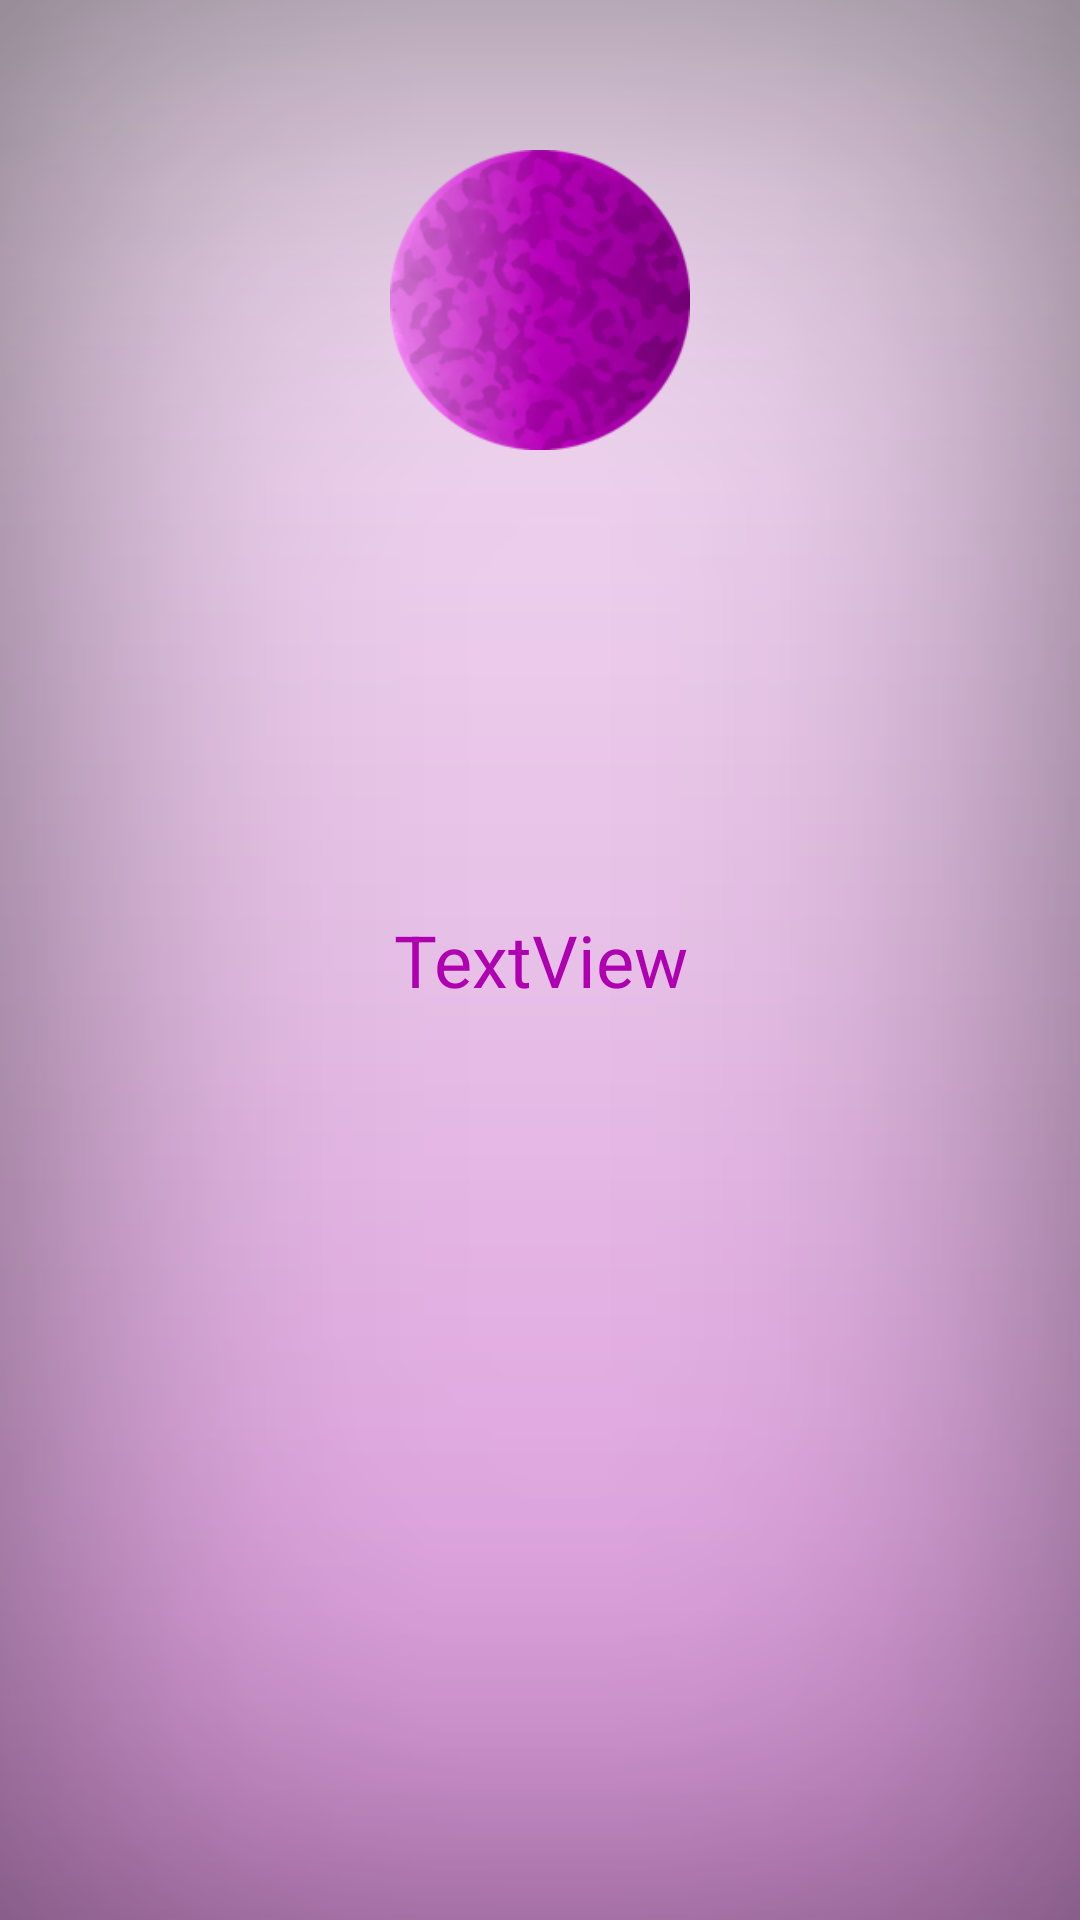

Android layout source for this screen:
<!-- AndroidManifest.xml: application theme Theme.PurpleShirt -->
<!-- res/layout/activity_user.xml -->
<?xml version="1.0" encoding="utf-8"?>
<RelativeLayout xmlns:android="http://schemas.android.com/apk/res/android"
    xmlns:app="http://schemas.android.com/apk/res-auto"
    xmlns:tools="http://schemas.android.com/tools"
    android:layout_width="match_parent"
    android:layout_height="match_parent"
    android:background="@drawable/psbg"
    tools:context=".UserActivity">

    <ImageView
        android:id="@+id/imageView"
        android:layout_width="100dp"
        android:layout_height="100dp"
        android:layout_alignParentTop="true"
        android:layout_centerHorizontal="true"
        android:layout_marginTop="50dp"
        app:srcCompat="@drawable/logo" />

    <TextView
        android:id="@+id/deatales"
        android:layout_width="wrap_content"
        android:layout_height="wrap_content"
        android:layout_centerInParent="true"
        android:foregroundGravity="center_vertical|center|center_horizontal"
        android:gravity="center|center_horizontal|center_vertical"
        android:layoutDirection="rtl"
        android:text="TextView"
        android:textColor="#AE00B1"
        android:textSize="24sp" />

    <ImageButton
        android:id="@+id/back"
        android:layout_width="wrap_content"
        android:layout_height="wrap_content"
        android:layout_alignParentRight="true"
        android:layout_marginTop="650dp"
        android:foregroundGravity="right"
        app:srcCompat="@drawable/backbtn" />

</RelativeLayout>
<!-- resources referenced by this layout -->
<resources>
  <!-- drawable backbtn: png bitmap (drawable, 551 bytes) -->
  <!-- drawable logo: png bitmap (drawable, 42253 bytes) -->
  <!-- drawable psbg: png bitmap (drawable, 100326 bytes) -->
  <style name="Theme.PurpleShirt" parent="Base.Theme.PurpleShirt" />
  <style name="Base.Theme.PurpleShirt" parent="Theme.Material3.DayNight.NoActionBar">
          
          
      </style>
</resources>
